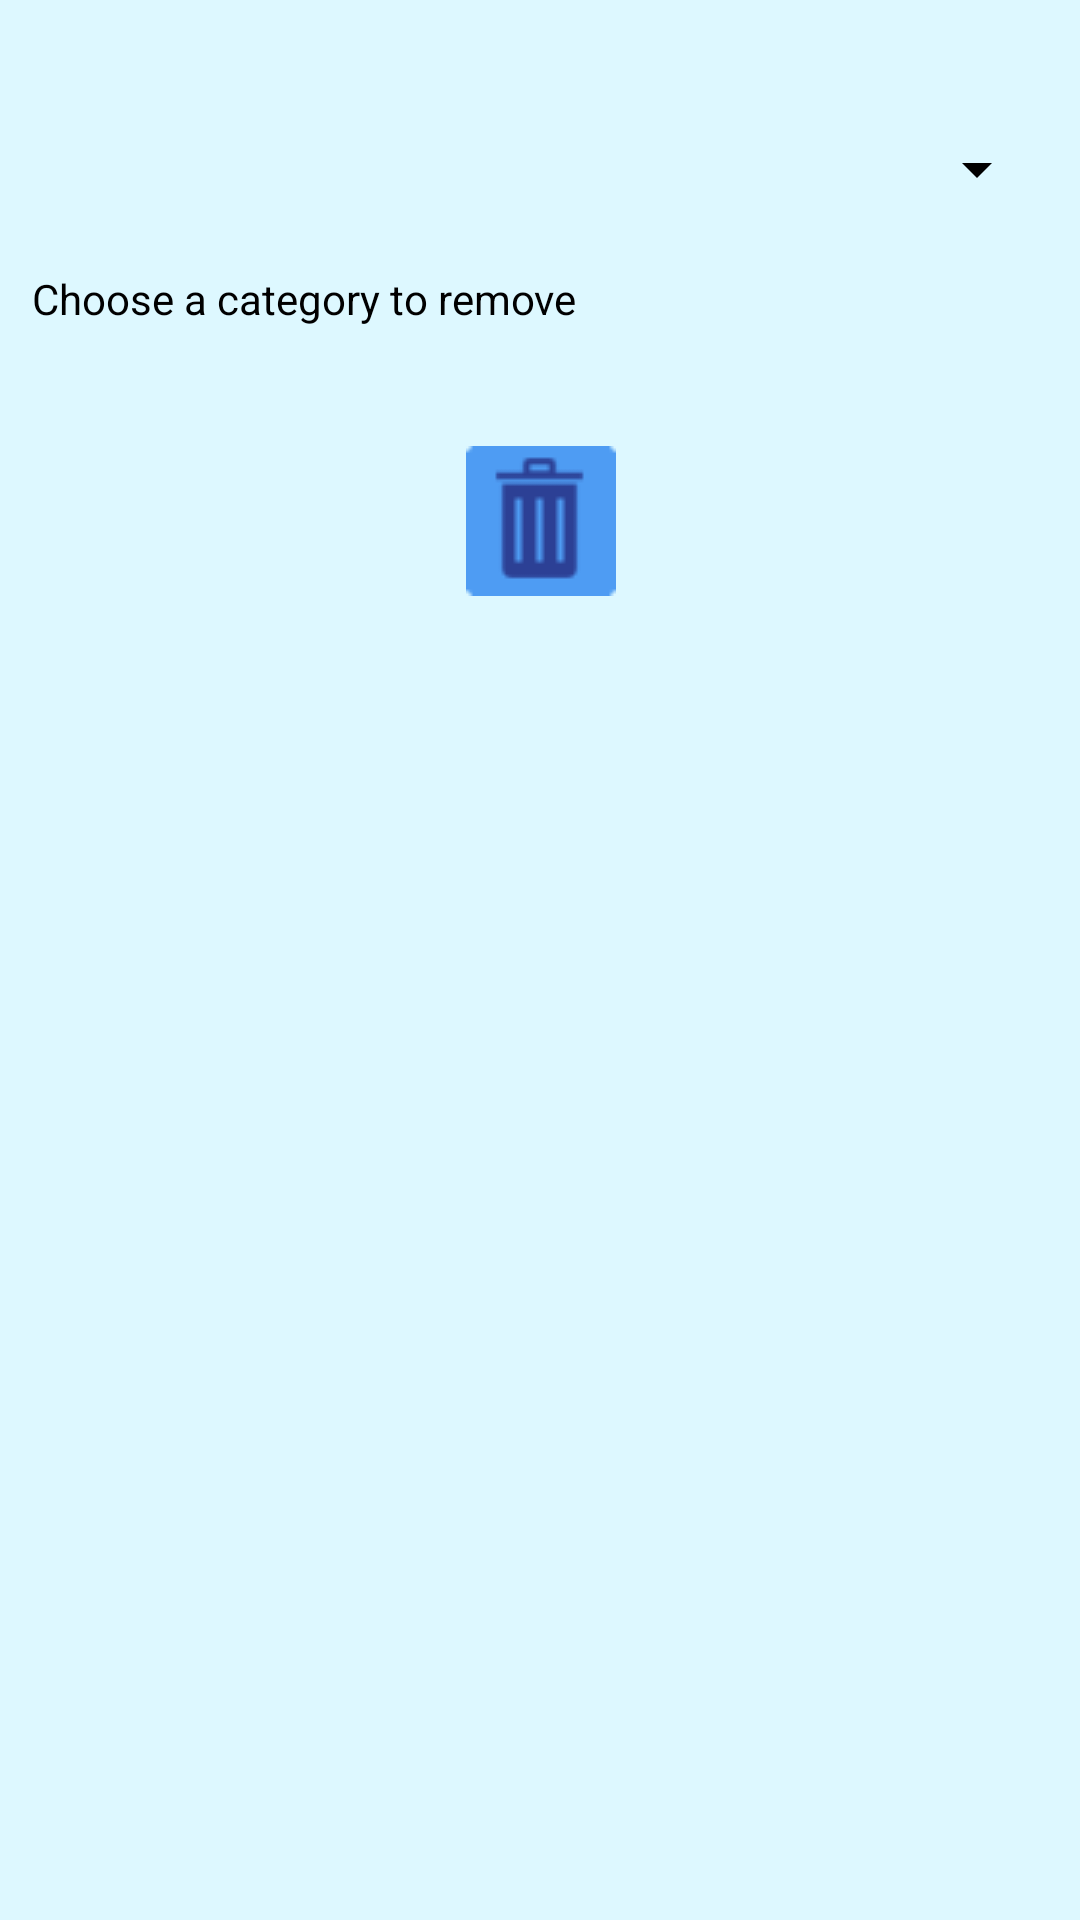

The Android layout XML behind this screen, and the referenced resources:
<!-- AndroidManifest.xml: application theme AppTheme -->
<!-- res/layout/activity_delete_category.xml -->
<?xml version="1.0" encoding="utf-8"?>
<android.support.constraint.ConstraintLayout xmlns:android="http://schemas.android.com/apk/res/android"
    xmlns:app="http://schemas.android.com/apk/res-auto"
    xmlns:tools="http://schemas.android.com/tools"
    android:layout_width="match_parent"
    android:layout_height="match_parent"
    android:orientation="vertical"
    android:weightSum="1"
    android:background="#ddf8ff">

    <LinearLayout
        android:layout_width="355dp"
        android:layout_height="447dp"
        android:layout_marginBottom="8dp"
        android:layout_marginLeft="8dp"
        android:layout_marginRight="8dp"
        android:layout_marginTop="8dp"
        android:orientation="vertical"
        app:layout_constraintBottom_toBottomOf="parent"
        app:layout_constraintHorizontal_bias="0.5"
        app:layout_constraintLeft_toLeftOf="parent"
        app:layout_constraintRight_toRightOf="parent"
        app:layout_constraintTop_toTopOf="parent"
        app:layout_constraintVertical_bias="0.0">

        <Space
            android:id="@+id/space1"
            android:layout_width="match_parent"
            android:layout_height="30dp"
            app:layout_constraintLeft_toLeftOf="@+id/textView3"
            app:layout_constraintRight_toRightOf="@+id/textView3"
            app:layout_constraintTop_toBottomOf="@+id/textView3"
            tools:layout_constraintLeft_creator="1"
            tools:layout_constraintRight_creator="1"
            tools:layout_constraintTop_creator="1" />

        <Spinner
            android:id="@+id/toDeleteSpinner"
            android:layout_width="match_parent"
            android:layout_height="37dp"
            android:layout_marginEnd="8dp"
            android:layout_marginStart="8dp"
            android:theme="@style/ThemeSpinner"
            app:layout_constraintLeft_toLeftOf="parent"
            app:layout_constraintRight_toRightOf="parent"
            app:layout_constraintTop_toTopOf="parent"
            tools:layout_constraintLeft_creator="1"
            tools:layout_constraintRight_creator="1"
            tools:layout_constraintTop_creator="1" />

        <Space
            android:id="@+id/space2"
            android:layout_width="match_parent"
            android:layout_height="15dp"
            app:layout_constraintLeft_toLeftOf="@+id/textView3"
            app:layout_constraintRight_toRightOf="@+id/textView3"
            app:layout_constraintTop_toBottomOf="@+id/textView3"
            tools:layout_constraintLeft_creator="1"
            tools:layout_constraintRight_creator="1"
            tools:layout_constraintTop_creator="1" />

        <TextView
            android:id="@+id/textView3"
            android:layout_width="match_parent"
            android:layout_height="wrap_content"
            android:layout_marginEnd="8dp"
            android:layout_marginStart="8dp"
            android:text="Choose a category to remove"
            android:textColor="@android:color/black"
            app:layout_constraintLeft_toLeftOf="parent"
            app:layout_constraintRight_toRightOf="parent"
            app:layout_constraintTop_toBottomOf="@+id/toDeleteSpinner"
            tools:layout_constraintLeft_creator="1"
            tools:layout_constraintRight_creator="1"
            tools:layout_constraintTop_creator="1" />

        <Space
            android:id="@+id/space3"
            android:layout_width="match_parent"
            android:layout_height="33dp"
            app:layout_constraintLeft_toLeftOf="@+id/textView3"
            app:layout_constraintRight_toRightOf="@+id/textView3"
            app:layout_constraintTop_toBottomOf="@+id/textView3"
            tools:layout_constraintLeft_creator="1"
            tools:layout_constraintRight_creator="1"
            tools:layout_constraintTop_creator="1" />

        <LinearLayout
            android:layout_width="match_parent"
            android:layout_height="match_parent"
            android:orientation="horizontal">

            <Space
                android:id="@+id/space4"
                android:layout_width="match_parent"
                android:layout_height="match_parent"
                android:layout_weight="1"
                app:layout_constraintLeft_toLeftOf="@+id/textView3"
                app:layout_constraintRight_toRightOf="@+id/textView3"
                app:layout_constraintTop_toBottomOf="@+id/textView3"
                tools:layout_constraintLeft_creator="1"
                tools:layout_constraintRight_creator="1"
                tools:layout_constraintTop_creator="1" />

            <ImageButton
                android:id="@+id/deleteCategoryButton"
                android:layout_width="170dp"
                android:layout_height="63dp"
                android:elevation="0dp"
                android:background="@color/caldroid_transparent"
                android:src="@drawable/trash_button"
                android:onClick="deleteCategory"
                app:layout_constraintLeft_toLeftOf="@+id/space"
                app:layout_constraintRight_toRightOf="@+id/space"
                app:layout_constraintTop_toBottomOf="@+id/space"
                tools:layout_constraintLeft_creator="1"
                tools:layout_constraintRight_creator="1"
                tools:layout_constraintTop_creator="1" />

            <Space
                android:id="@+id/space5"
                android:layout_width="match_parent"
                android:layout_height="match_parent"
                android:layout_weight="1"
                app:layout_constraintLeft_toLeftOf="@+id/textView3"
                app:layout_constraintRight_toRightOf="@+id/textView3"
                app:layout_constraintTop_toBottomOf="@+id/textView3"
                tools:layout_constraintLeft_creator="1"
                tools:layout_constraintRight_creator="1"
                tools:layout_constraintTop_creator="1" />
        </LinearLayout>

    </LinearLayout>

</android.support.constraint.ConstraintLayout>
<!-- resources referenced by this layout -->
<resources>
  <!-- drawable trash_button (drawable) -->
  <?xml version="1.0" encoding="utf-8"?>
  <selector xmlns:android="http://schemas.android.com/apk/res/android">
      <item android:state_enabled="false"
          android:drawable="@drawable/trash_disabled"/> 
      <item android:state_pressed="true"
          android:drawable="@drawable/trash_pressed" /> 
      <item android:state_focused="true"
          android:drawable="@drawable/trash_pressed" /> 
      <item android:drawable="@drawable/trash_normal" /> 
  </selector>
  <style name="ThemeSpinner">
          
          <item name="colorAccent">#2a2f30</item>
          
          <item name="colorControlNormal">#000000</item>
      </style>
  <style name="AppTheme" parent="Theme.AppCompat.Light.DarkActionBar">
          
          <item name="colorPrimary">@color/colorPrimary</item>
          <item name="colorPrimaryDark">@color/colorPrimaryDark</item>
          <item name="colorAccent">@color/colorAccent</item>
          <item name="colorControlActivated">#000000</item>
          <item name="colorControlHighlight">#000000</item>
      </style>
  <!-- drawable trash_disabled: png bitmap (drawable, 669 bytes) -->
  <!-- drawable trash_pressed: png bitmap (drawable, 714 bytes) -->
  <!-- drawable trash_normal: png bitmap (drawable, 692 bytes) -->
  <color name="colorPrimary">#3F51B5</color>
  <color name="colorPrimaryDark">#303F9F</color>
  <color name="colorAccent">#FF4081</color>
</resources>
